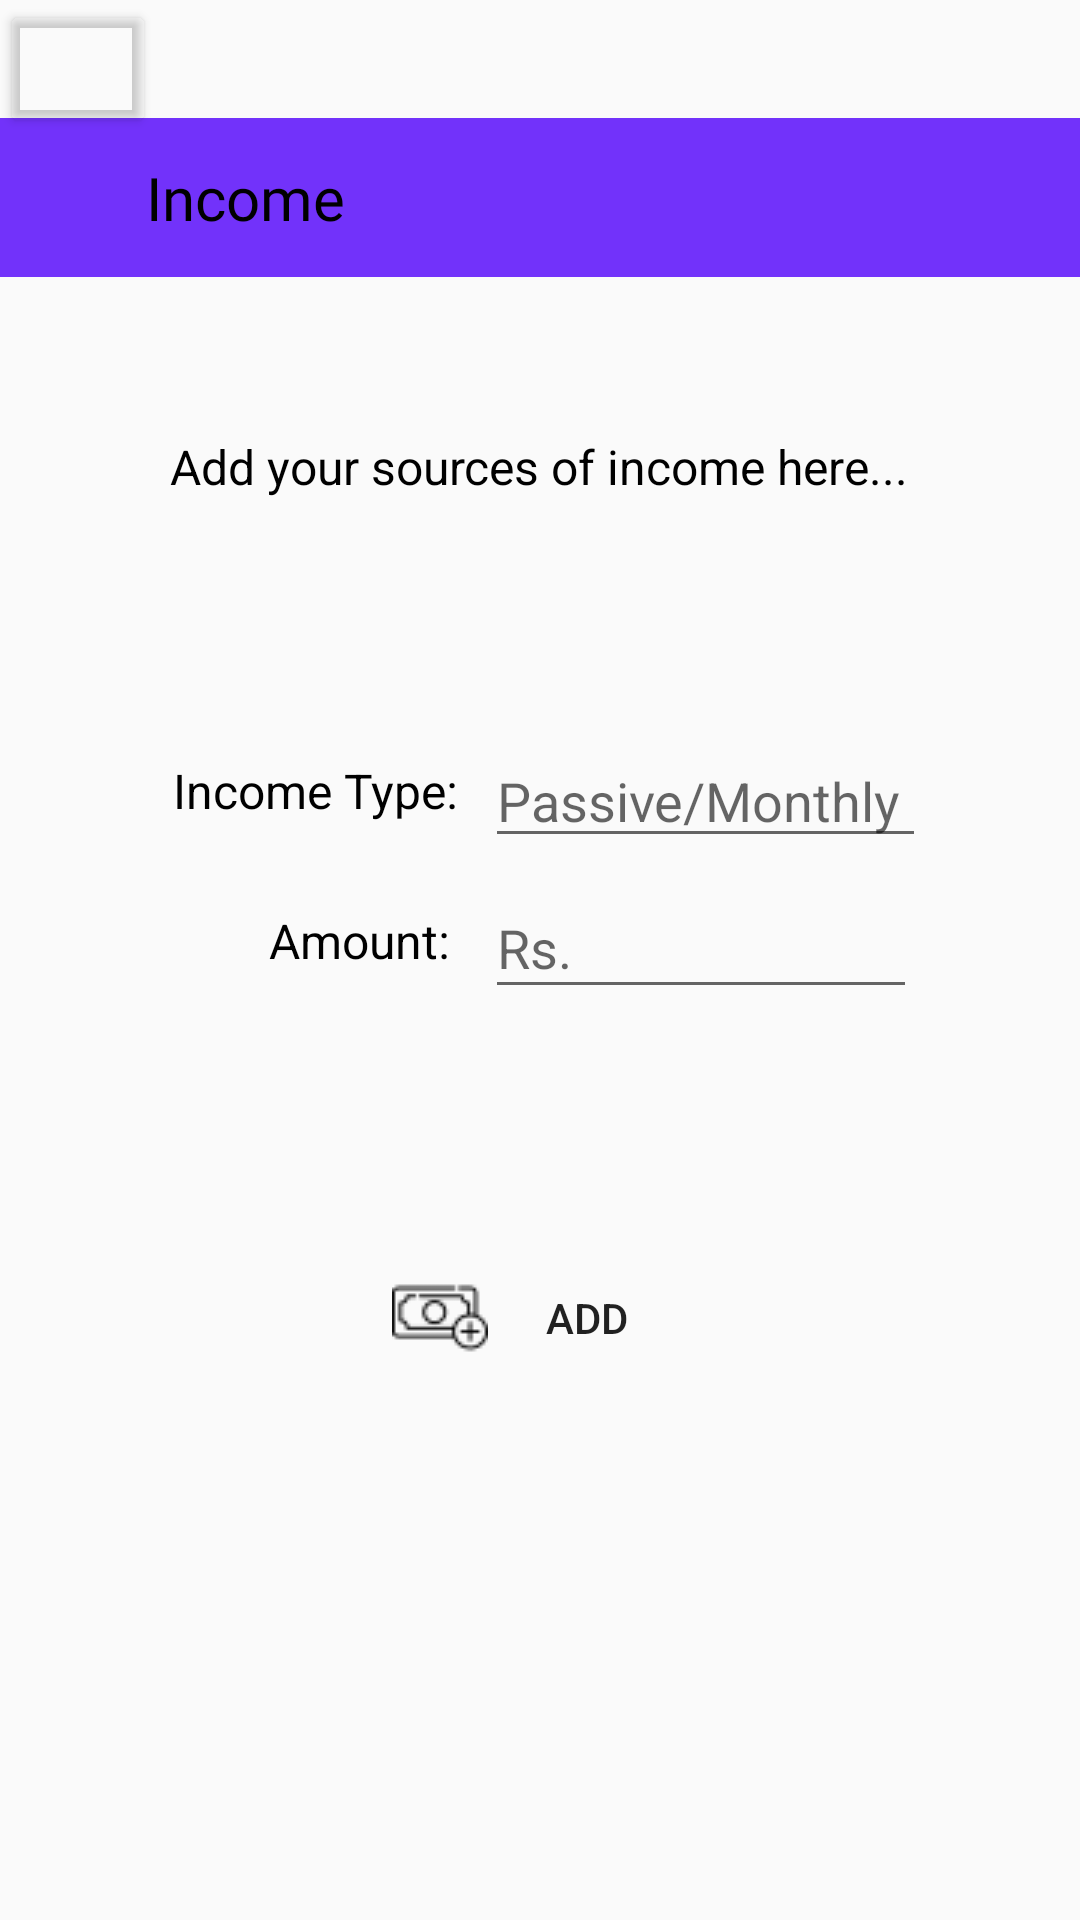

Produce the Android XML layout that renders to this screen, including the resource entries it uses.
<!-- AndroidManifest.xml: application theme Theme.EconomicOfficer -->
<!-- res/layout/activity_income_source.xml -->
<?xml version="1.0" encoding="utf-8"?>
<androidx.constraintlayout.widget.ConstraintLayout xmlns:android="http://schemas.android.com/apk/res/android"
    xmlns:app="http://schemas.android.com/apk/res-auto"
    xmlns:tools="http://schemas.android.com/tools"
    android:layout_width="match_parent"
    android:layout_height="match_parent"
    tools:context=".IncomeSource">

    <TextView
        android:id="@+id/textView22"
        android:layout_width="wrap_content"
        android:layout_height="wrap_content"
        android:text="Add your sources of income here..."
        android:textColor="#000000"
        android:textSize="16sp"
        app:layout_constraintBottom_toTopOf="@+id/incomeContainor3"
        app:layout_constraintEnd_toEndOf="parent"
        app:layout_constraintHorizontal_bias="0.496"
        app:layout_constraintStart_toStartOf="parent"
        app:layout_constraintTop_toBottomOf="@+id/textView20"
        app:layout_constraintVertical_bias="0.562" />

    <TextView
        android:id="@+id/incomeContainor3"
        android:layout_width="268dp"
        android:layout_height="266dp"
        android:background="@drawable/rounded_corner"
        android:backgroundTint="#D2DCFF"
        app:layout_constraintBottom_toBottomOf="parent"
        app:layout_constraintEnd_toEndOf="parent"
        app:layout_constraintHorizontal_bias="0.496"
        app:layout_constraintStart_toStartOf="parent"
        app:layout_constraintTop_toBottomOf="@+id/textView20"
        app:layout_constraintVertical_bias="0.408" />

    <Button
        android:id="@+id/btnDeleteIncome2"
        android:layout_width="98dp"
        android:layout_height="38dp"
        android:background="@drawable/rounded_corner"
        android:backgroundTint="#7232FA"
        android:drawableLeft="@drawable/addincome"
        android:foregroundGravity="left|center_vertical"
        android:text="Add"
        app:layout_constraintBottom_toBottomOf="@+id/incomeContainor3"
        app:layout_constraintEnd_toEndOf="@+id/incomeContainor3"
        app:layout_constraintStart_toStartOf="@+id/incomeContainor3"
        app:layout_constraintTop_toTopOf="@+id/incomeContainor3"
        app:layout_constraintVertical_bias="0.934" />

    <TextView
        android:id="@+id/incomeView4"
        android:layout_width="wrap_content"
        android:layout_height="wrap_content"
        android:layout_marginStart="12dp"
        android:layout_marginTop="44dp"
        android:text="Income Type:"
        android:textColor="#000000"
        android:textSize="16sp"
        app:layout_constraintBottom_toTopOf="@+id/incomeView5"
        app:layout_constraintStart_toStartOf="@+id/incomeContainor3"
        app:layout_constraintTop_toTopOf="@+id/incomeContainor3"
        app:layout_constraintVertical_bias="0.045" />

    <TextView
        android:id="@+id/incomeView5"
        android:layout_width="wrap_content"
        android:layout_height="wrap_content"
        android:layout_marginStart="44dp"
        android:layout_marginBottom="96dp"
        android:text="Amount:"
        android:textColor="#000000"
        android:textSize="16sp"
        app:layout_constraintBottom_toTopOf="@+id/btnDeleteIncome2"
        app:layout_constraintStart_toStartOf="@+id/incomeContainor3" />

    <Button
        android:id="@+id/btnBackToIncome1"
        android:layout_width="52dp"
        android:layout_height="46dp"
        android:backgroundTint="#00FFFFFF"
        android:drawableLeft="@drawable/back"
        app:layout_constraintBottom_toBottomOf="parent"
        app:layout_constraintEnd_toEndOf="parent"
        app:layout_constraintHorizontal_bias="0.0"
        app:layout_constraintStart_toStartOf="parent"
        app:layout_constraintTop_toTopOf="parent"
        app:layout_constraintVertical_bias="0.0" />

    <TextView
        android:id="@+id/textView20"
        android:layout_width="413dp"
        android:layout_height="53dp"
        android:background="#7232FA"
        android:textColor="#000000"
        android:textSize="16sp"
        app:layout_constraintBottom_toBottomOf="parent"
        app:layout_constraintEnd_toEndOf="parent"
        app:layout_constraintStart_toStartOf="parent"
        app:layout_constraintTop_toTopOf="parent"
        app:layout_constraintVertical_bias="0.067" />

    <TextView
        android:id="@+id/textView21"
        android:layout_width="wrap_content"
        android:layout_height="wrap_content"
        android:background="#7232FA"
        android:fontFamily="@font/nobile_bold"
        android:text="Income"
        android:textColor="#000000"
        android:textSize="20sp"
        app:layout_constraintBottom_toBottomOf="@+id/textView20"
        app:layout_constraintEnd_toEndOf="@+id/textView20"
        app:layout_constraintHorizontal_bias="0.152"
        app:layout_constraintStart_toStartOf="parent"
        app:layout_constraintTop_toTopOf="@+id/textView20" />

    <EditText
        android:id="@+id/income_id"
        android:layout_width="147dp"
        android:layout_height="41dp"
        android:layout_marginTop="36dp"
        android:ems="10"
        android:hint="Passive/Monthly"
        android:inputType="textPersonName"
        android:textColor="#6A6464"
        app:layout_constraintBottom_toTopOf="@+id/editTextNumberAmount"
        app:layout_constraintEnd_toEndOf="@+id/incomeContainor3"
        app:layout_constraintHorizontal_bias="0.642"
        app:layout_constraintStart_toEndOf="@+id/incomeView4"
        app:layout_constraintTop_toTopOf="@+id/incomeContainor3"
        app:layout_constraintVertical_bias="0.214" />

    <EditText
        android:id="@+id/editTextNumberAmount"
        android:layout_width="144dp"
        android:layout_height="44dp"
        android:layout_marginBottom="84dp"
        android:ems="10"
        android:hint="Rs."
        android:inputType="number"
        app:layout_constraintBottom_toTopOf="@+id/btnDeleteIncome2"
        app:layout_constraintEnd_toEndOf="@+id/incomeContainor3"
        app:layout_constraintHorizontal_bias="0.6"
        app:layout_constraintStart_toEndOf="@+id/incomeView5" />
</androidx.constraintlayout.widget.ConstraintLayout>
<!-- resources referenced by this layout -->
<resources>
  <!-- drawable addincome: png bitmap (drawable, 735 bytes) -->
  <style name="Theme.EconomicOfficer" parent="Theme.AppCompat.Light.NoActionBar">
          
          <item name="colorPrimary">@color/purple_500</item>
          <item name="colorPrimaryVariant">@color/purple_700</item>
          <item name="colorOnPrimary">@color/white</item>
          
          <item name="colorSecondary">@color/teal_200</item>
          <item name="colorSecondaryVariant">@color/teal_700</item>
          <item name="colorOnSecondary">@color/black</item>
          
          <item name="android:statusBarColor">?attr/colorPrimaryVariant</item>
          
      </style>
  <!-- not gathered from this repository: default colours our renderer supplied (Android Studio template values) -->
  <color name="purple_500">#FF6200EE</color>
  <color name="purple_700">#FF3700B3</color>
  <color name="teal_200">#FF03DAC5</color>
  <color name="teal_700">#FF018786</color>
  <color name="black">#FF000000</color>
  <color name="white">#FFFFFFFF</color>
</resources>
